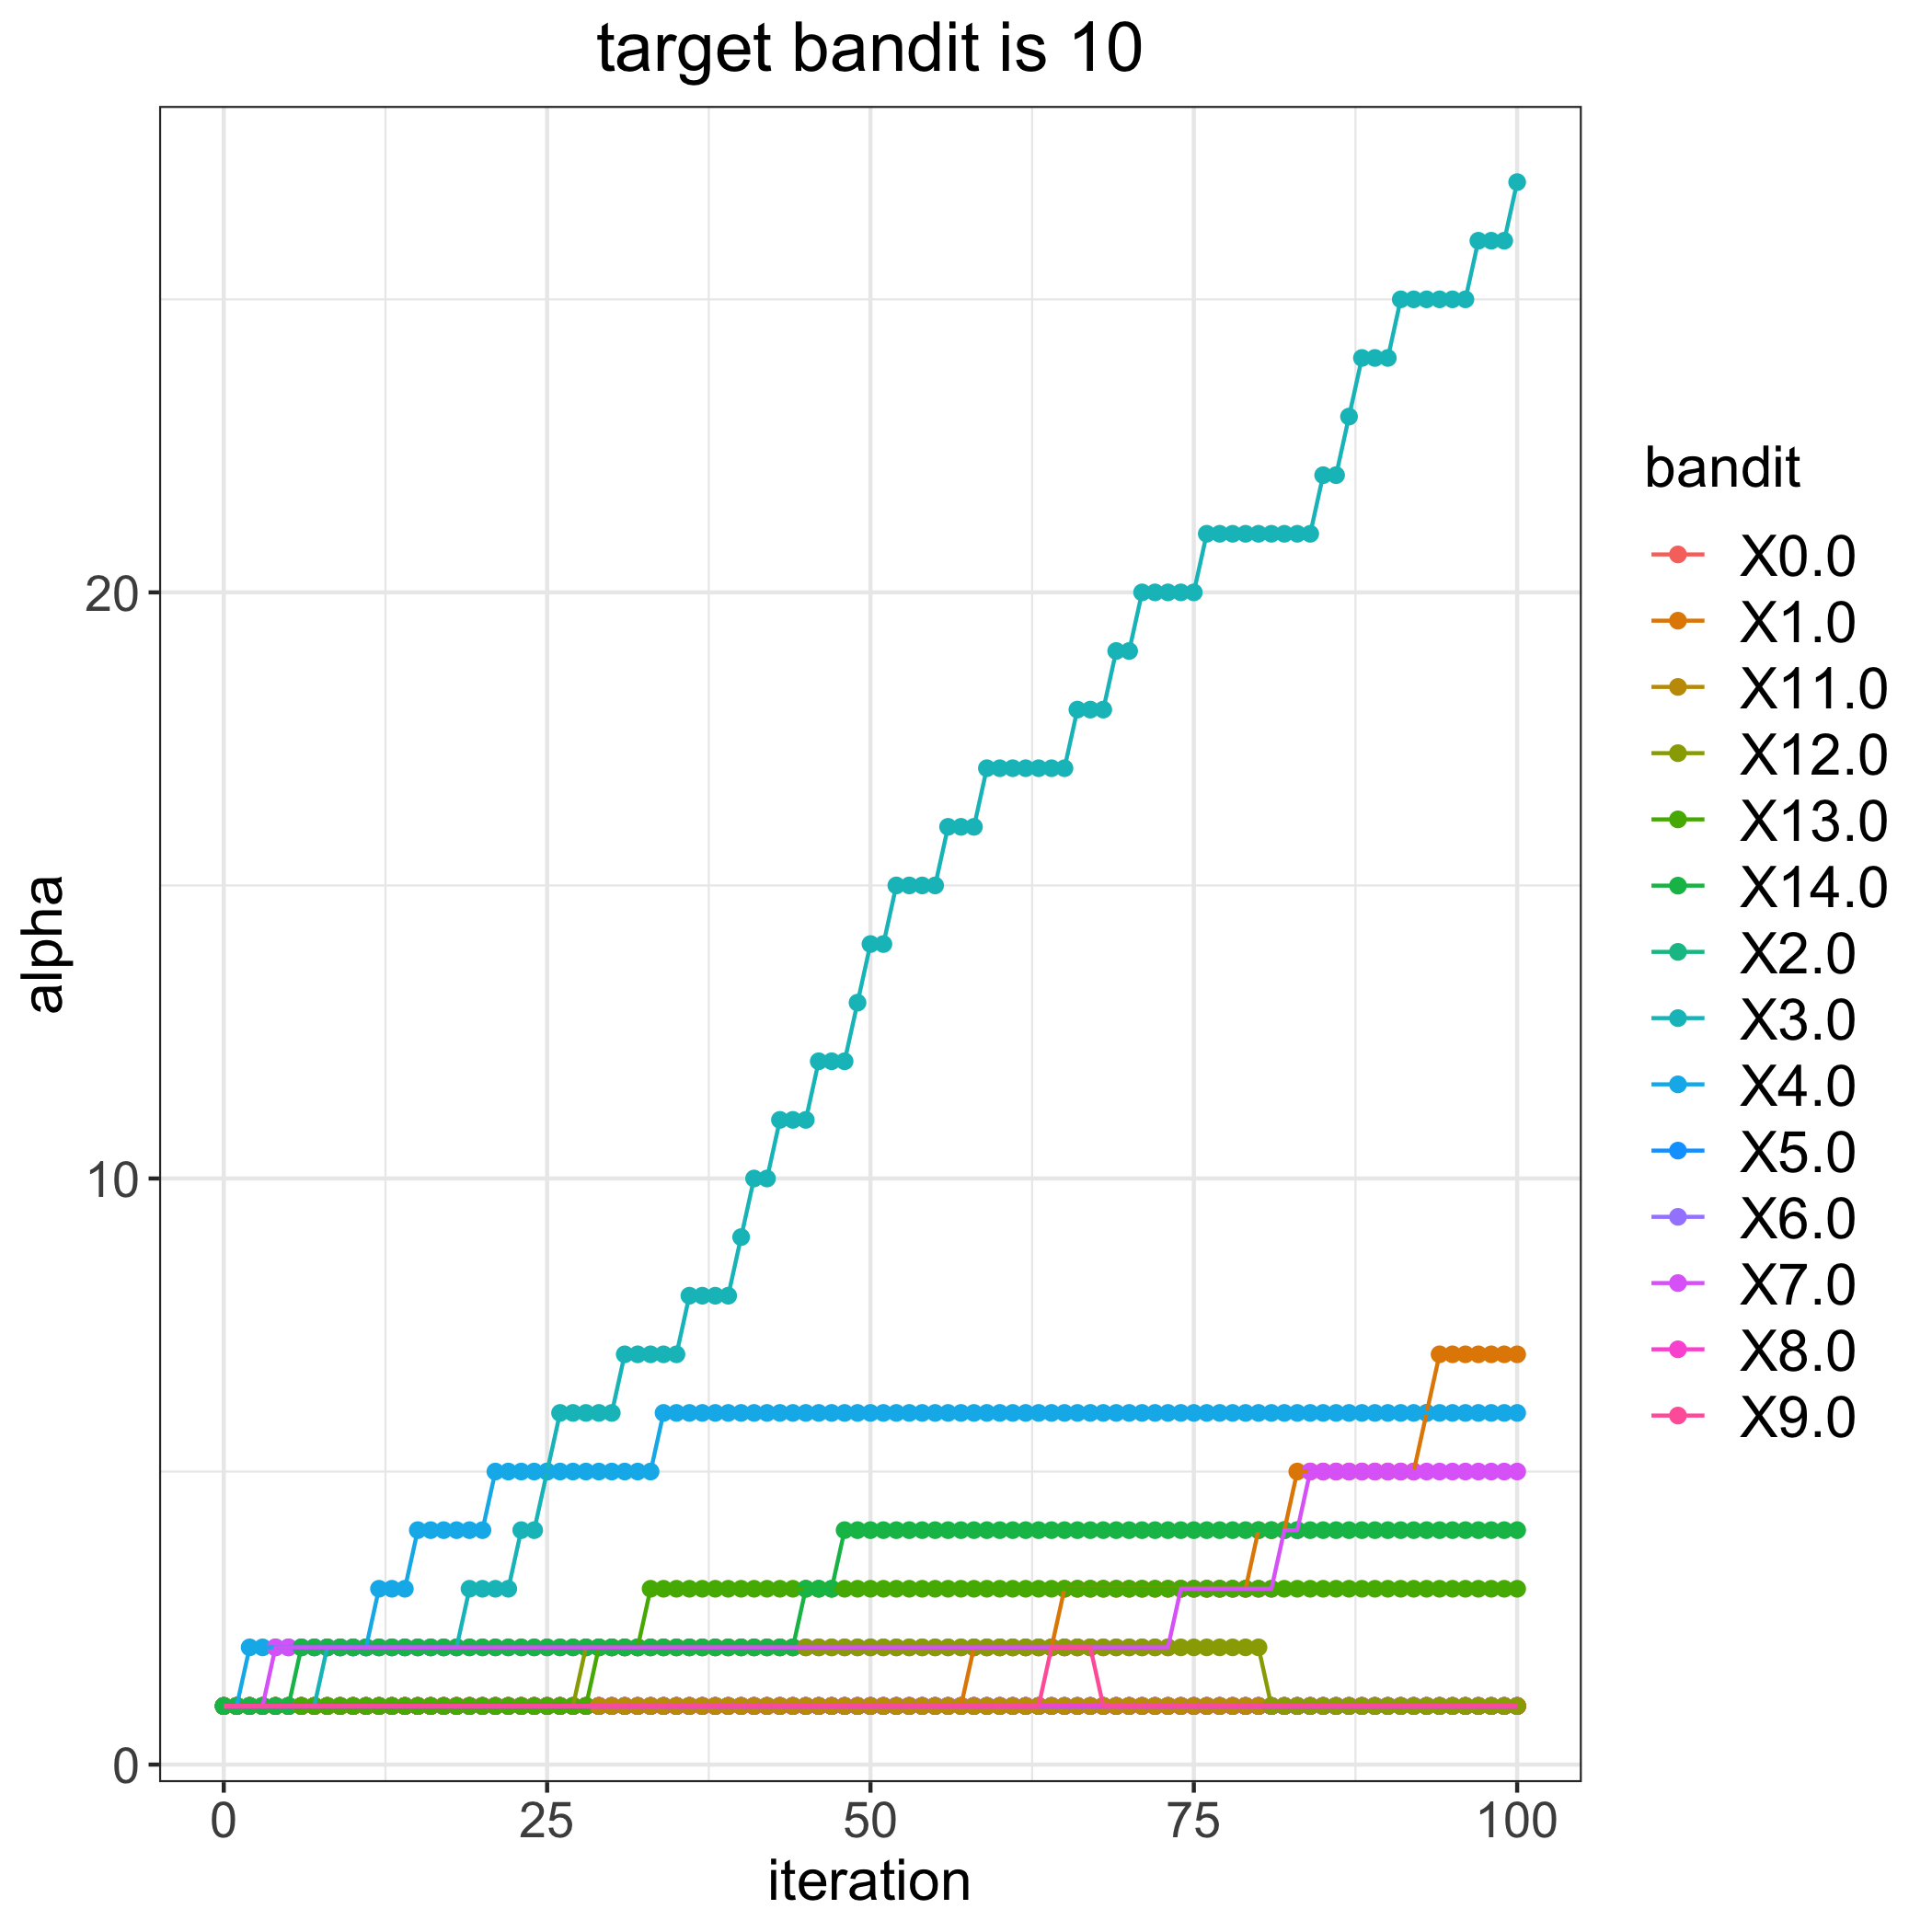

Source data for this figure (header and first rows):
, 0.0, 1.0, 2.0, 3.0, 4.0, 5.0, 6.0, 7.0, 8.0, 9.0, 11.0, 12.0, 13.0, 14.0
0, 1, 1, 1, 1, 1, 1, 1, 1, 1, 1, 1, 1, 1, 1
1, 1, 1, 1, 1, 1, 1, 1, 1, 1, 1, 1, 1, 1, 1
2, 1, 1, 1, 1, 2, 1, 1, 1, 1, 1, 1, 1, 1, 1
3, 1, 1, 1, 1, 2, 1, 1, 1, 1, 1, 1, 1, 1, 1
4, 1, 1, 1, 1, 2, 1, 1, 2, 1, 1, 1, 1, 1, 1
5, 1, 1, 1, 1, 2, 1, 1, 2, 1, 1, 1, 1, 1, 1
6, 1, 1, 1, 1, 2, 1, 1, 2, 1, 1, 1, 1, 1, 2
7, 1, 1, 1, 1, 2, 1, 1, 2, 1, 1, 1, 1, 1, 2
8, 1, 1, 1, 2, 2, 1, 1, 2, 1, 1, 1, 1, 1, 2
9, 1, 1, 1, 2, 2, 1, 1, 2, 1, 1, 1, 1, 1, 2
10, 1, 1, 1, 2, 2, 1, 1, 2, 1, 1, 1, 1, 1, 2
11, 1, 1, 1, 2, 2, 1, 1, 2, 1, 1, 1, 1, 1, 2
12, 1, 1, 1, 2, 3, 1, 1, 2, 1, 1, 1, 1, 1, 2
13, 1, 1, 1, 2, 3, 1, 1, 2, 1, 1, 1, 1, 1, 2
14, 1, 1, 1, 2, 3, 1, 1, 2, 1, 1, 1, 1, 1, 2
15, 1, 1, 1, 2, 4, 1, 1, 2, 1, 1, 1, 1, 1, 2
16, 1, 1, 1, 2, 4, 1, 1, 2, 1, 1, 1, 1, 1, 2
17, 1, 1, 1, 2, 4, 1, 1, 2, 1, 1, 1, 1, 1, 2
18, 1, 1, 1, 2, 4, 1, 1, 2, 1, 1, 1, 1, 1, 2
19, 1, 1, 1, 3, 4, 1, 1, 2, 1, 1, 1, 1, 1, 2
20, 1, 1, 1, 3, 4, 1, 1, 2, 1, 1, 1, 1, 1, 2
21, 1, 1, 1, 3, 5, 1, 1, 2, 1, 1, 1, 1, 1, 2
22, 1, 1, 1, 3, 5, 1, 1, 2, 1, 1, 1, 1, 1, 2
23, 1, 1, 1, 4, 5, 1, 1, 2, 1, 1, 1, 1, 1, 2
24, 1, 1, 1, 4, 5, 1, 1, 2, 1, 1, 1, 1, 1, 2
25, 1, 1, 1, 5, 5, 1, 1, 2, 1, 1, 1, 1, 1, 2
26, 1, 1, 1, 6, 5, 1, 1, 2, 1, 1, 1, 1, 1, 2
27, 1, 1, 1, 6, 5, 1, 1, 2, 1, 1, 1, 1, 1, 2
28, 1, 1, 1, 6, 5, 1, 1, 2, 1, 1, 1, 2, 1, 2
29, 1, 1, 1, 6, 5, 1, 1, 2, 1, 1, 1, 2, 2, 2
30, 1, 1, 1, 6, 5, 1, 1, 2, 1, 1, 1, 2, 2, 2
31, 1, 1, 1, 7, 5, 1, 1, 2, 1, 1, 1, 2, 2, 2
32, 1, 1, 1, 7, 5, 1, 1, 2, 1, 1, 1, 2, 2, 2
33, 1, 1, 1, 7, 5, 1, 1, 2, 1, 1, 1, 2, 3, 2
34, 1, 1, 1, 7, 6, 1, 1, 2, 1, 1, 1, 2, 3, 2
35, 1, 1, 1, 7, 6, 1, 1, 2, 1, 1, 1, 2, 3, 2
36, 1, 1, 1, 8, 6, 1, 1, 2, 1, 1, 1, 2, 3, 2
37, 1, 1, 1, 8, 6, 1, 1, 2, 1, 1, 1, 2, 3, 2
38, 1, 1, 1, 8, 6, 1, 1, 2, 1, 1, 1, 2, 3, 2
39, 1, 1, 1, 8, 6, 1, 1, 2, 1, 1, 1, 2, 3, 2
40, 1, 1, 1, 9, 6, 1, 1, 2, 1, 1, 1, 2, 3, 2
41, 1, 1, 1, 10, 6, 1, 1, 2, 1, 1, 1, 2, 3, 2
42, 1, 1, 1, 10, 6, 1, 1, 2, 1, 1, 1, 2, 3, 2
43, 1, 1, 1, 11, 6, 1, 1, 2, 1, 1, 1, 2, 3, 2
44, 1, 1, 1, 11, 6, 1, 1, 2, 1, 1, 1, 2, 3, 2
45, 1, 1, 1, 11, 6, 1, 1, 2, 1, 1, 1, 2, 3, 3
46, 1, 1, 1, 12, 6, 1, 1, 2, 1, 1, 1, 2, 3, 3
47, 1, 1, 1, 12, 6, 1, 1, 2, 1, 1, 1, 2, 3, 3
48, 1, 1, 1, 12, 6, 1, 1, 2, 1, 1, 1, 2, 3, 4
49, 1, 1, 1, 13, 6, 1, 1, 2, 1, 1, 1, 2, 3, 4
50, 1, 1, 1, 14, 6, 1, 1, 2, 1, 1, 1, 2, 3, 4
51, 1, 1, 1, 14, 6, 1, 1, 2, 1, 1, 1, 2, 3, 4
52, 1, 1, 1, 15, 6, 1, 1, 2, 1, 1, 1, 2, 3, 4
53, 1, 1, 1, 15, 6, 1, 1, 2, 1, 1, 1, 2, 3, 4
54, 1, 1, 1, 15, 6, 1, 1, 2, 1, 1, 1, 2, 3, 4
55, 1, 1, 1, 15, 6, 1, 1, 2, 1, 1, 1, 2, 3, 4
56, 1, 1, 1, 16, 6, 1, 1, 2, 1, 1, 1, 2, 3, 4
57, 1, 1, 1, 16, 6, 1, 1, 2, 1, 1, 1, 2, 3, 4
58, 1, 2, 1, 16, 6, 1, 1, 2, 1, 1, 1, 2, 3, 4
59, 1, 2, 1, 17, 6, 1, 1, 2, 1, 1, 1, 2, 3, 4
... 41 more rows
